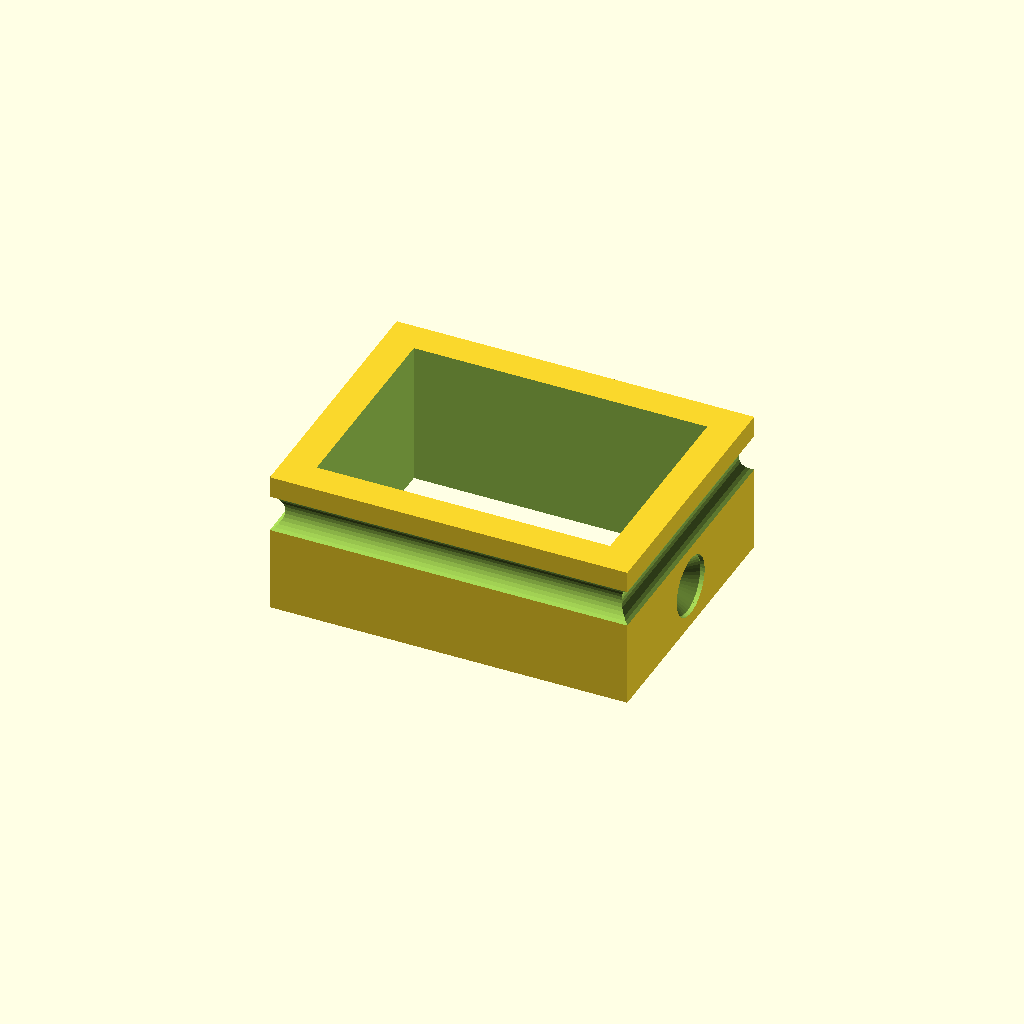
Cell 1: the model at its default parameters.
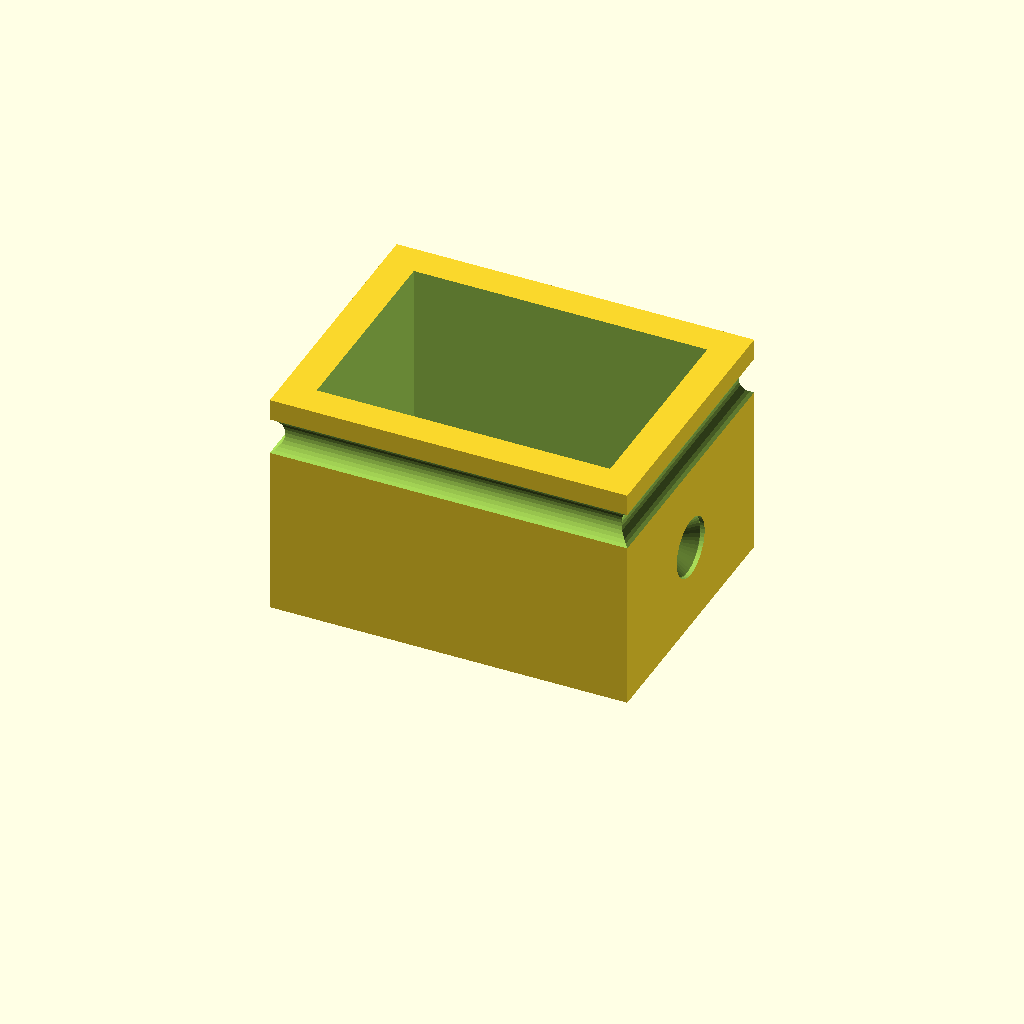
Cell 2: BOT_HEIGHT = 16 (everything else at default).
One fixed orthographic camera (rotation 55°, 0°, 25°; colour scheme Cornfield) for every cell.
OpenSCAD source file carrot-cage/old/carrot-stick-top-guide.scad:
// Carrot stick string guide (top)

// Copyright (C) 2024 Embecosm Limited (www.embecosm.com)

// Contributor: Jeremy Bennett <jeremy.bennett@embecosm.com>

// SPDX-License-Identifier: CC-BY-SA-4.0

// Set these for different guides

include <carrot-stick-guide-header.scad>

BOT_HEIGHT = 8;
HEIGHT = BOT_HEIGHT + CHORD_L + 2;

GROOVE_H_OFF = BOT_HEIGHT + CHORD_L / 2;
SCREW_H_OFF_L = BOT_HEIGHT / 2;
SCREW_H_OFF_R = BOT_HEIGHT / 2;

include <carrot-stick-guide-common.scad>

box ();
Customizer parameters (derived from the source; name, type, default, range or options):
BOT_HEIGHT: number, default 8
